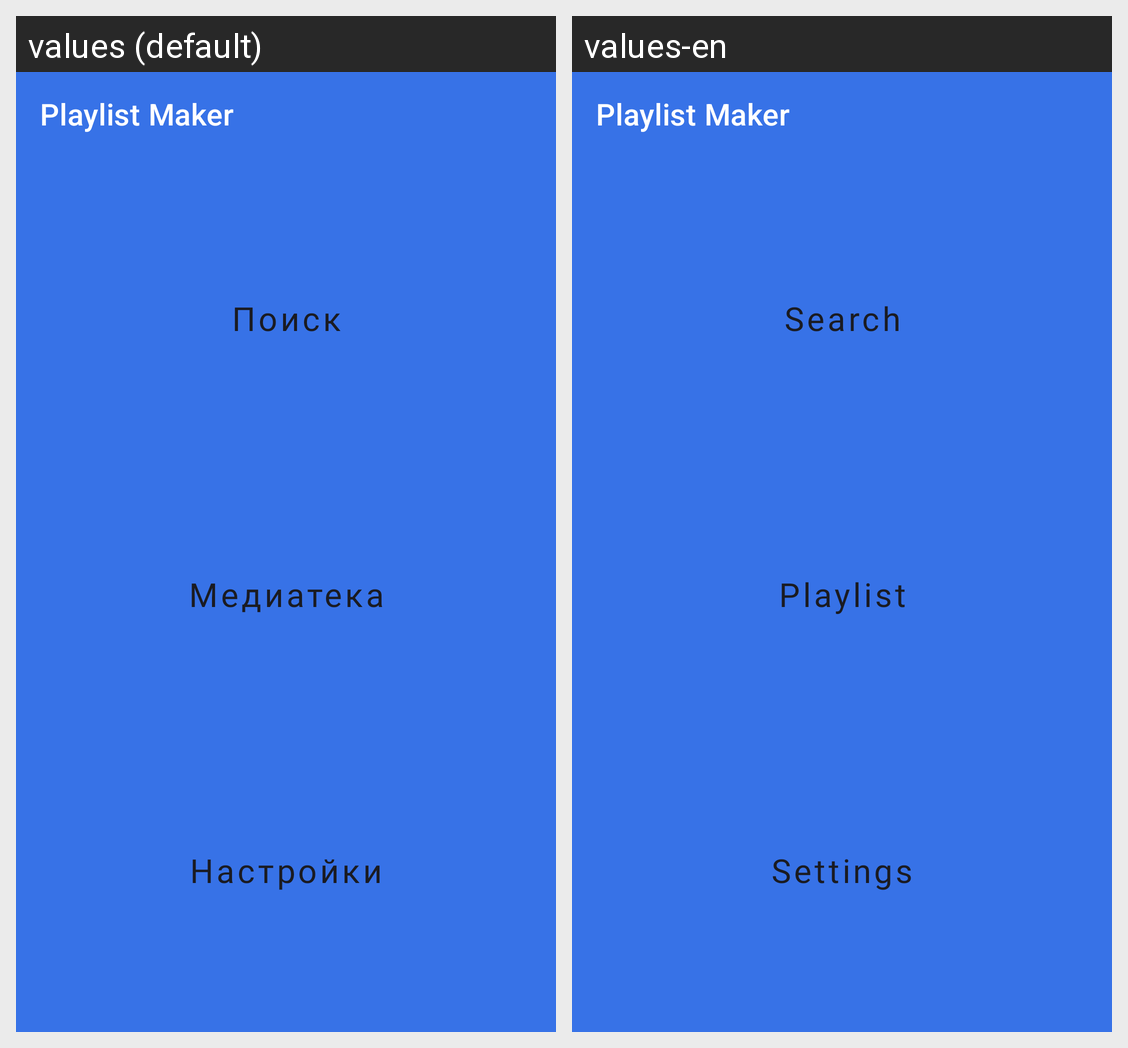

Translations of the strings shown on this Android screen, per locale in the grid:
Android screen res/layout/activity_main.xml rendered under 2 locales, left to right: values (default), values-en. Device: Nexus 5 (rendered at 1080×1920; each locale shown at half size, 540×960, under a caption strip naming it); theme Theme.MaterialComponents.DayNight.NoActionBar.
Strings drawn on this screen, with the default value and each locale's value (text and hints the layout hard-codes, and strings that could not be matched under every locale, appear in the picture but are not listed):

Search
  values: Поиск
  values-en: Search

Playlist
  values: Медиатека
  values-en: Playlist

Settings
  values: Настройки
  values-en: Settings
